Image classification data set "Vision" (ranfisr/Vision on GitHub). Class labels (3): LLENO, MEDIO, VACIO.

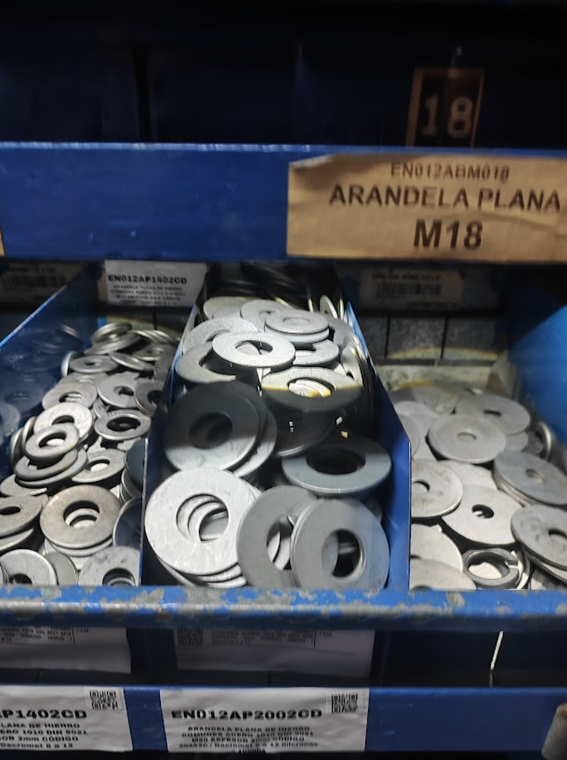
Label: LLENO

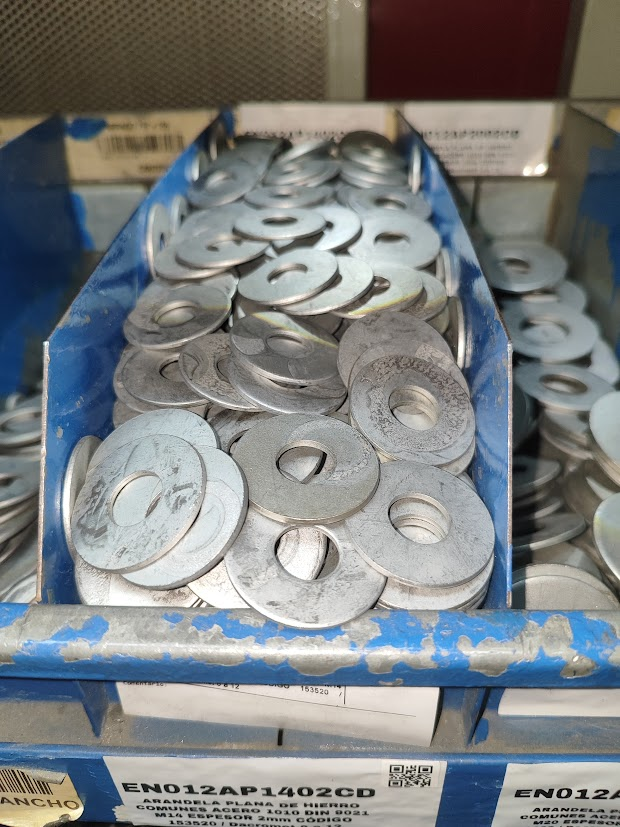
Label: LLENO

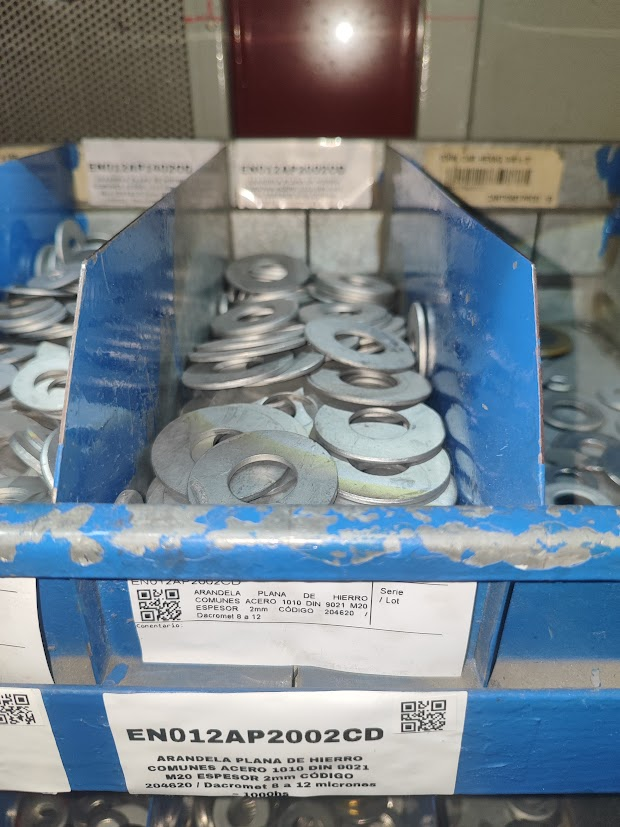
Label: MEDIO

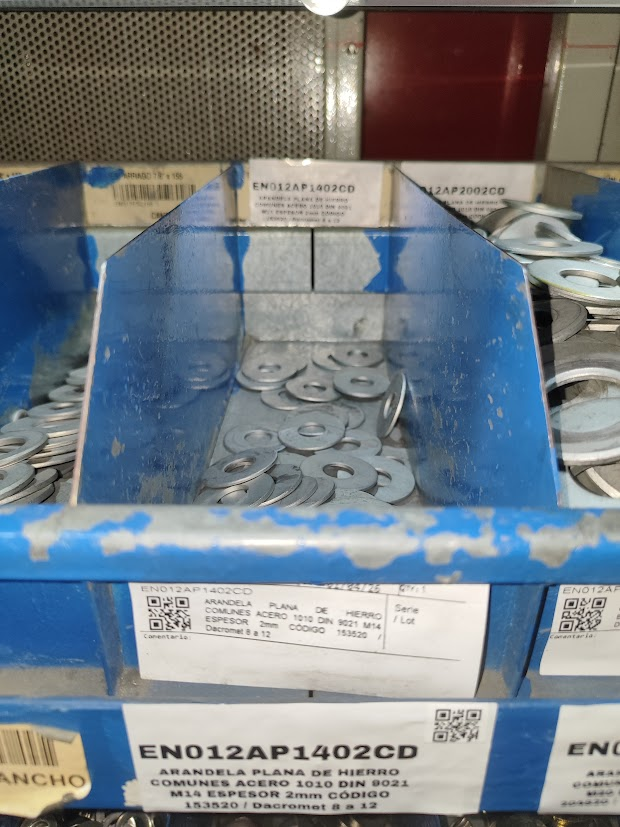
Label: VACIO

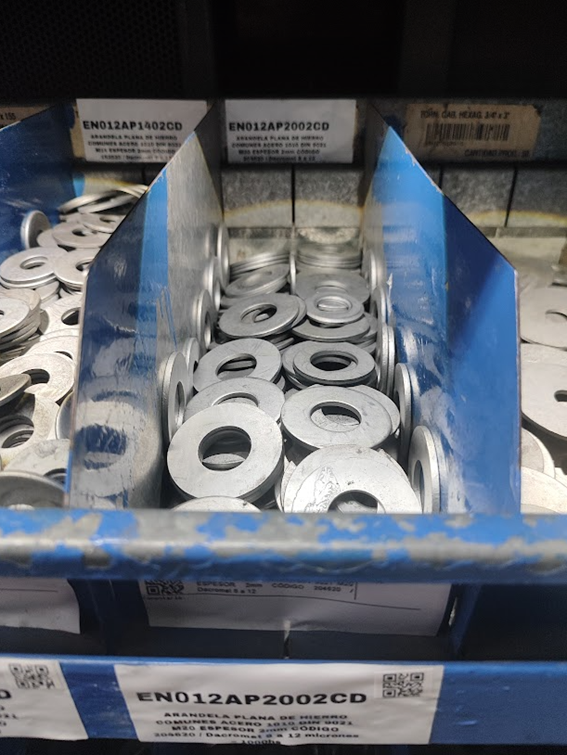
Label: MEDIO

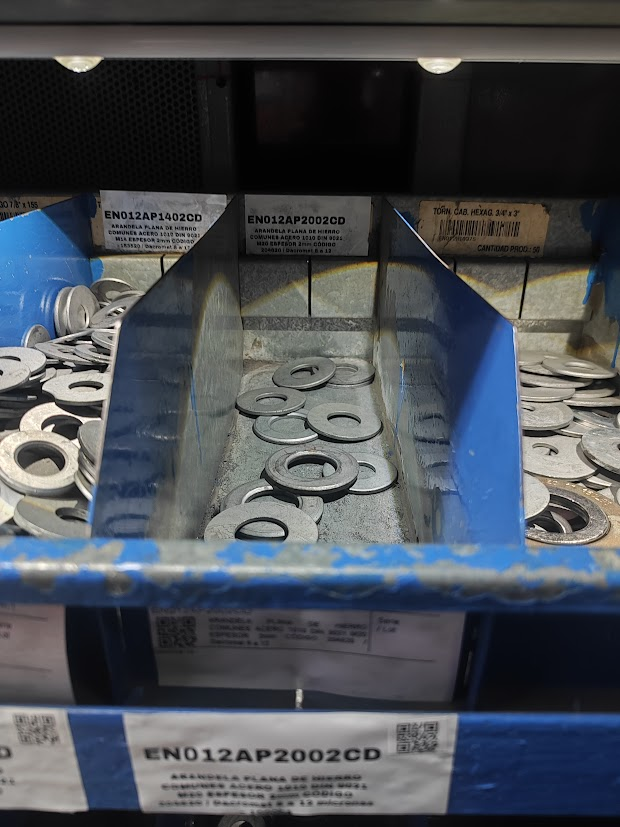
Label: VACIO
